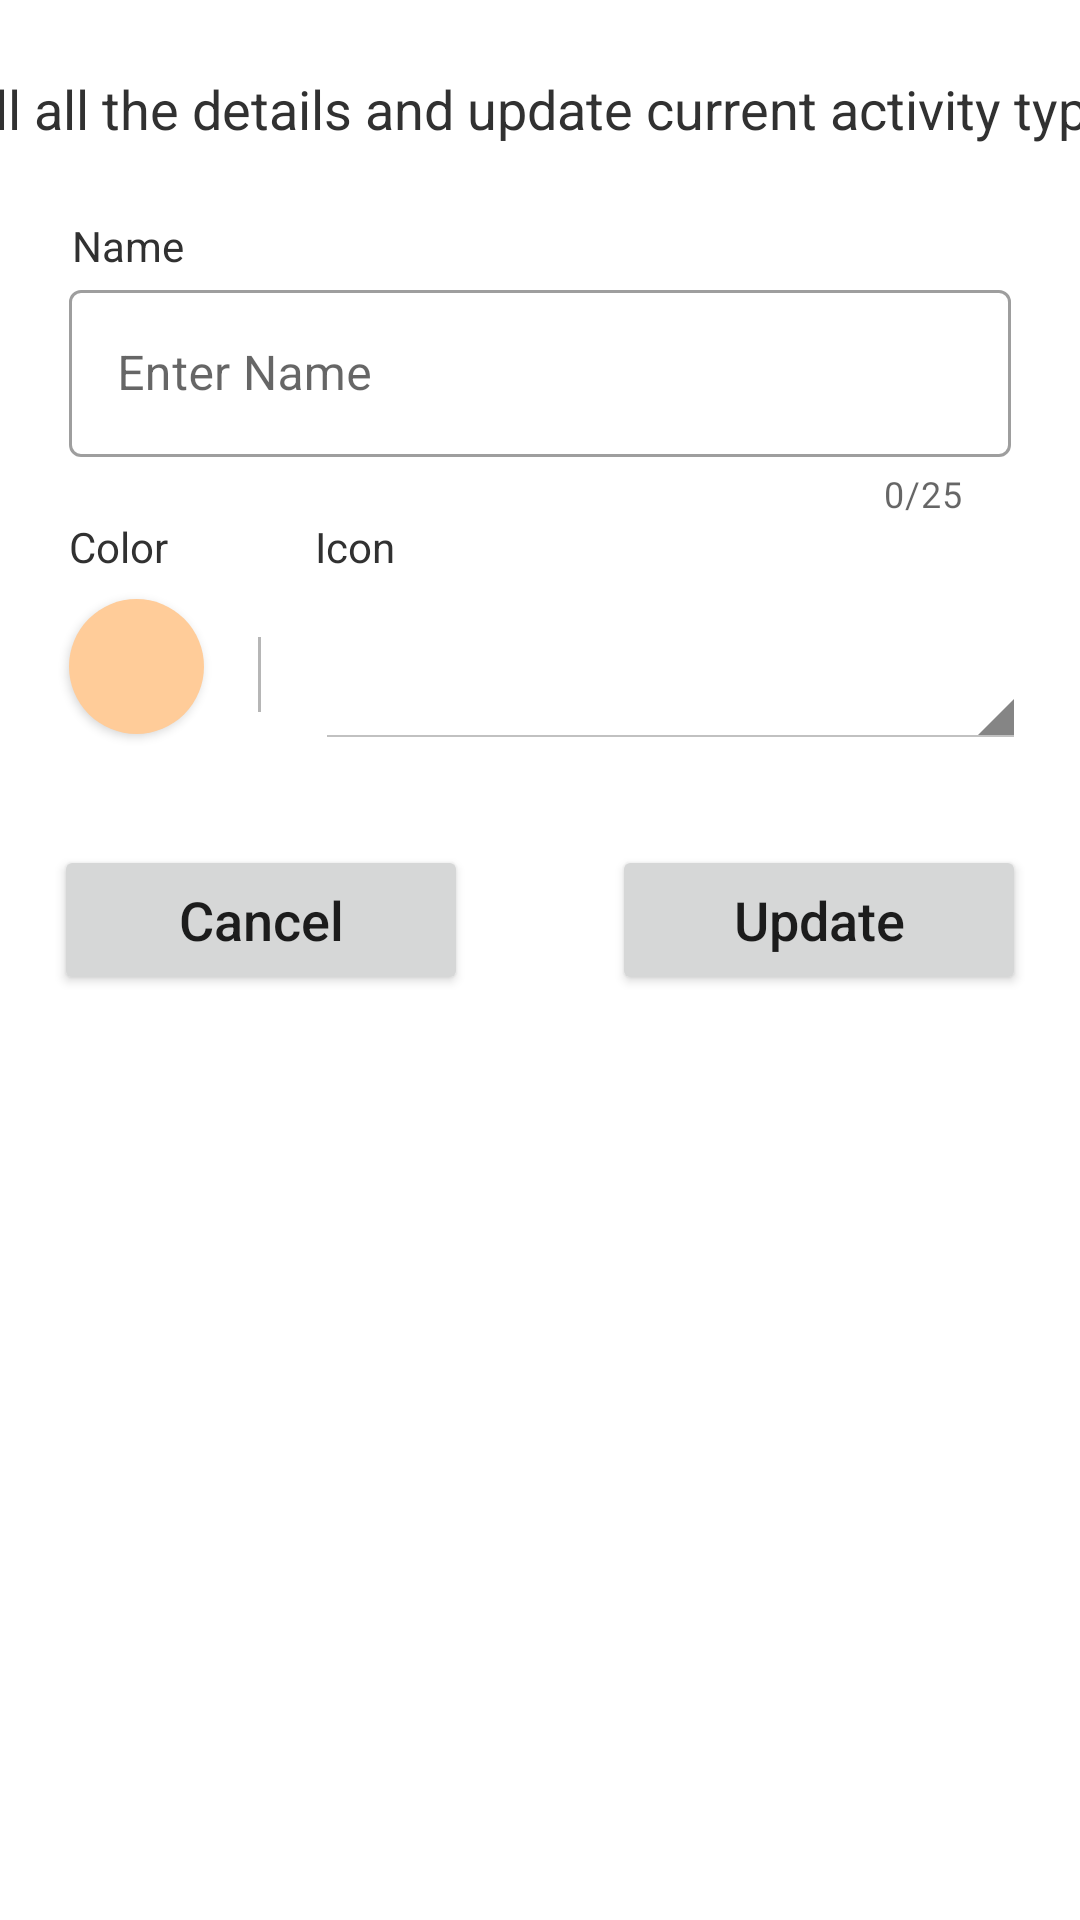

Produce the Android XML layout that renders to this screen, including the resource entries it uses.
<!-- AndroidManifest.xml: application theme Theme.TimeSmartATimeLogTracker -->
<!-- res/layout/dialog_fragment_update_activity_type.xml -->
<?xml version="1.0" encoding="utf-8"?>
<androidx.constraintlayout.widget.ConstraintLayout xmlns:android="http://schemas.android.com/apk/res/android"
    xmlns:app="http://schemas.android.com/apk/res-auto"
    xmlns:tools="http://schemas.android.com/tools"
    android:layout_width="match_parent"
    android:layout_height="500dp"
    tools:context=".ui.personal_time_track.activityType.update.UpdateActivityTypeDialogFragment">

    <TextView
        android:id="@+id/textView13"
        android:layout_width="409dp"
        android:layout_height="wrap_content"
        android:layout_marginTop="24dp"
        android:text="@string/tv_label_2"
        android:textAlignment="center"
        android:textColor="@color/text_color_1"
        android:textSize="18sp"
        app:layout_constraintEnd_toEndOf="parent"
        app:layout_constraintStart_toStartOf="parent"
        app:layout_constraintTop_toTopOf="parent" />

    <com.google.android.material.textfield.TextInputLayout
        android:id="@+id/textInputLayout"
        style="@style/Widget.MaterialComponents.TextInputLayout.OutlinedBox"
        android:layout_width="0dp"
        android:layout_height="wrap_content"
        android:layout_marginStart="18dp"
        android:layout_marginEnd="18dp"
        android:paddingStart="5dp"
        android:paddingEnd="5dp"
        app:counterEnabled="true"
        app:counterMaxLength="25"
        app:endIconMode="clear_text"
        app:helperTextEnabled="true"
        app:layout_constraintEnd_toEndOf="parent"
        app:layout_constraintStart_toStartOf="parent"
        app:layout_constraintTop_toBottomOf="@+id/textView14">

        <com.google.android.material.textfield.TextInputEditText
            android:id="@+id/etEditActivityTypeName"
            android:layout_width="match_parent"
            android:layout_height="wrap_content"
            android:hint="@string/etAddActivityTypeName"
            android:maxLength="25"
            android:singleLine="true" />
    </com.google.android.material.textfield.TextInputLayout>

    <TextView
        android:id="@+id/textView14"
        android:layout_width="wrap_content"
        android:layout_height="wrap_content"
        android:layout_marginStart="24dp"
        android:layout_marginTop="24dp"
        android:text="@string/tv_label_name"
        android:textColor="@color/text_color_1"
        app:layout_constraintStart_toStartOf="parent"
        app:layout_constraintTop_toBottomOf="@+id/textView13" />

    <TextView
        android:id="@+id/textView16"
        android:layout_width="wrap_content"
        android:layout_height="wrap_content"
        android:layout_marginStart="49dp"
        android:paddingEnd="5dp"
        android:text="@string/tv_label_icon"
        android:textColor="@color/text_color_1"
        app:layout_constraintBottom_toBottomOf="@+id/textView15"
        app:layout_constraintStart_toEndOf="@+id/textView15"
        app:layout_constraintTop_toTopOf="@+id/textView15" />

    <TextView
        android:id="@+id/textView15"
        android:layout_width="wrap_content"
        android:layout_height="wrap_content"
        android:layout_marginStart="5dp"
        android:text="@string/tv_label_color"
        android:textColor="@color/text_color_1"
        app:layout_constraintStart_toStartOf="@+id/textInputLayout"
        app:layout_constraintTop_toBottomOf="@+id/textInputLayout" />

    <com.google.android.material.button.MaterialButton
        android:id="@+id/btnEditChooseColor"
        android:layout_width="45dp"
        android:layout_height="45dp"
        android:layout_marginTop="8dp"
        android:insetTop="0dp"
        android:insetBottom="0dp"
        app:backgroundTint="@color/color_pick"
        app:elevation="0dp"
        app:layout_constraintStart_toStartOf="@+id/textView15"
        app:layout_constraintTop_toBottomOf="@+id/textView15"
        app:shapeAppearanceOverlay="@style/ShapeAppearanceOverlay.MyApp.Button.Rounded"
        tools:ignore="SpeakableTextPresentCheck,TouchTargetSizeCheck" />

    <View
        android:id="@+id/divider4"
        android:layout_width="1dp"
        android:layout_height="25dp"
        android:background="@color/divider_color"
        app:layout_constraintBottom_toBottomOf="@+id/spinnerEditActivityType"
        app:layout_constraintEnd_toStartOf="@+id/spinnerEditActivityType"
        app:layout_constraintStart_toEndOf="@+id/btnEditChooseColor"
        app:layout_constraintTop_toTopOf="@+id/spinnerEditActivityType" />

    <Spinner
        android:id="@+id/spinnerEditActivityType"
        style="@android:style/Widget.Holo.Light.Spinner"
        android:layout_width="0dp"
        android:layout_height="50dp"
        android:layout_marginTop="8dp"
        android:dropDownWidth="match_parent"
        android:spinnerMode="dialog"
        app:layout_constraintEnd_toEndOf="@+id/textInputLayout"
        app:layout_constraintStart_toStartOf="@+id/textView16"
        app:layout_constraintTop_toBottomOf="@+id/textView16"
        tools:ignore="SpeakableTextPresentCheck" />

    <Button
        android:id="@+id/btnCancelEditActivityType"
        android:layout_width="0dp"
        android:layout_height="50dp"
        android:layout_marginTop="32dp"
        android:layout_marginEnd="24dp"
        android:layout_marginBottom="24dp"
        android:text="@string/btn_cancel"
        android:textAllCaps="false"
        android:textSize="18sp"
        app:layout_constraintBottom_toBottomOf="parent"
        app:layout_constraintEnd_toStartOf="@+id/btnUpdateActivityType"
        app:layout_constraintStart_toStartOf="@+id/textInputLayout"
        app:layout_constraintTop_toBottomOf="@+id/spinnerEditActivityType"
        app:layout_constraintVertical_bias="0.0" />

    <Button
        android:id="@+id/btnUpdateActivityType"
        android:layout_width="0dp"
        android:layout_height="50dp"
        android:layout_marginStart="24dp"
        android:layout_marginTop="32dp"
        android:layout_marginBottom="24dp"
        android:text="@string/btn_update"
        android:textAllCaps="false"
        android:textSize="18sp"
        app:layout_constraintBottom_toBottomOf="parent"
        app:layout_constraintEnd_toEndOf="@+id/textInputLayout"
        app:layout_constraintStart_toEndOf="@+id/btnCancelEditActivityType"
        app:layout_constraintTop_toBottomOf="@+id/spinnerEditActivityType"
        app:layout_constraintVertical_bias="0.0" />

</androidx.constraintlayout.widget.ConstraintLayout>
<!-- resources referenced by this layout -->
<resources>
  <color name="color_pick">#FFCC99</color>
  <color name="divider_color">#B6B6B6</color>
  <color name="text_color_1">#313131</color>
  <string name="btn_cancel">Cancel</string>
  <string name="btn_update">Update</string>
  <string name="etAddActivityTypeName">Enter Name</string>
  <string name="tv_label_2">Fill all the details and update current activity type.</string>
  <string name="tv_label_color">Color</string>
  <string name="tv_label_icon">Icon</string>
  <string name="tv_label_name">Name</string>
  <style name="ShapeAppearanceOverlay.MyApp.Button.Rounded" parent="">
          <item name="cornerFamily">rounded</item>
          <item name="cornerSize">50%</item>
          <item name="elevation">0dp</item>
      </style>
  <style name="Theme.TimeSmartATimeLogTracker" parent="Theme.MaterialComponents.DayNight.DarkActionBar">
          
          <item name="colorPrimary">@color/main_color</item>
          <item name="colorPrimaryVariant">@color/purple_700</item>
          <item name="colorOnPrimary">@color/white</item>
          
          <item name="colorSecondary">@color/teal_200</item>
          <item name="colorSecondaryVariant">@color/teal_700</item>
          <item name="colorOnSecondary">@color/black</item>
          
          <item name="android:statusBarColor">@color/main_color</item>
          
          <item name="bottomSheetDialogTheme">@style/ThemeOverlay.App.BottomSheetDialog</item>
      </style>
  <color name="main_color">#76a6f0</color>
  <color name="purple_700">#FF3700B3</color>
  <color name="white">#FFFFFFFF</color>
  <color name="teal_200">#FF03DAC5</color>
  <color name="teal_700">#FF018786</color>
  <color name="black">#FF000000</color>
  <style name="ThemeOverlay.App.BottomSheetDialog" parent="ThemeOverlay.MaterialComponents.BottomSheetDialog">
          <item name="bottomSheetStyle">@style/ModalBottomSheetDialog</item>
      </style>
  <style name="ModalBottomSheetDialog" parent="Widget.MaterialComponents.BottomSheet.Modal">
          <item name="backgroundTint">@color/white</item>
          <item name="shapeAppearance">@style/ShapeAppearance.App.LargeComponent</item>
      </style>
  <style name="ShapeAppearance.App.LargeComponent" parent="ShapeAppearance.MaterialComponents.LargeComponent">
          <item name="cornerFamily">rounded</item>
          <item name="cornerSize">25dp</item>
      </style>
</resources>
